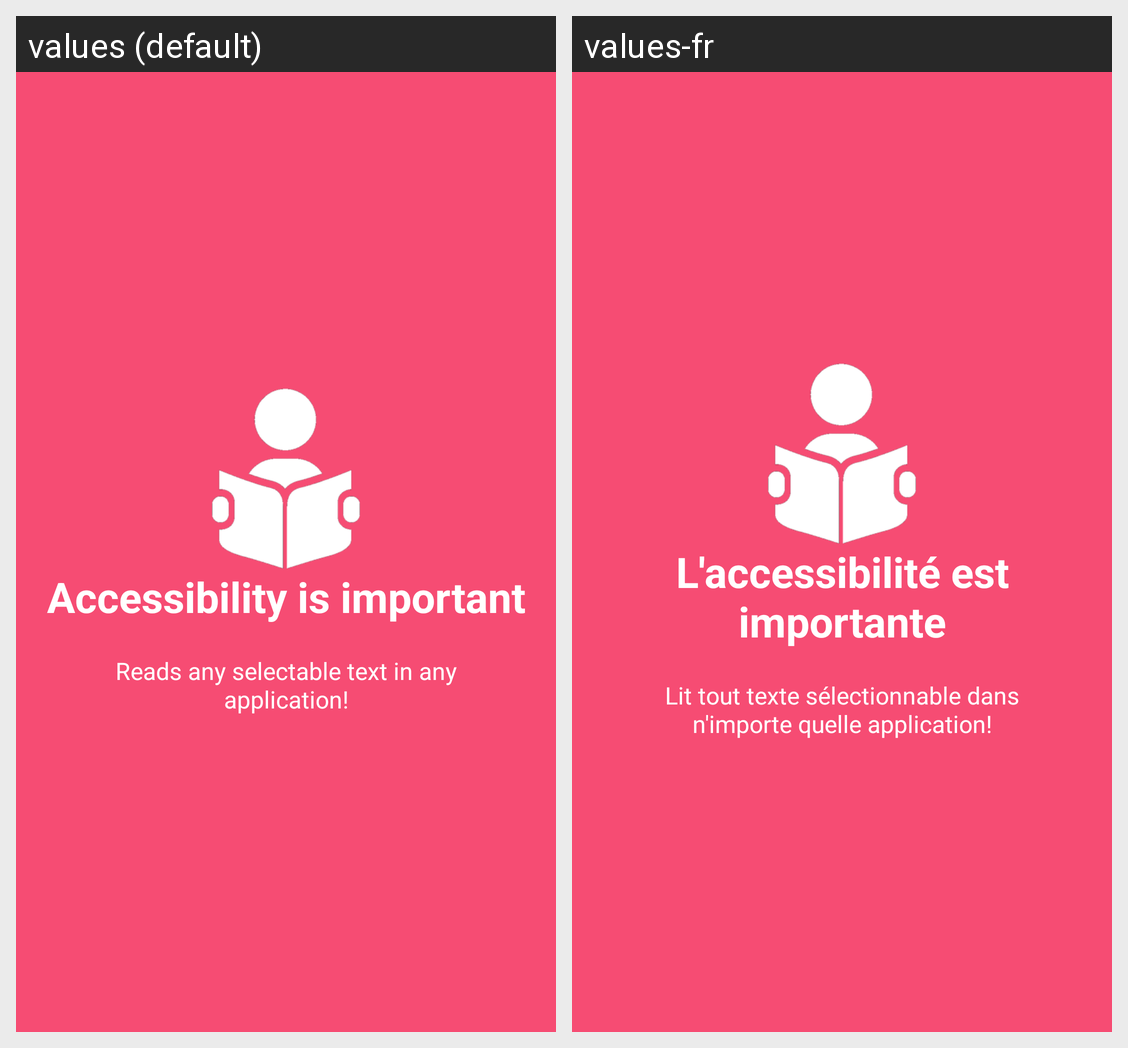

Strings drawn on this Android screen and how each of the app's shown locales translates them:
Android screen res/layout/welcome_screen1.xml rendered under 2 locales, left to right: values (default), values-fr. Device: Nexus 5 (rendered at 1080×1920; each locale shown at half size, 540×960, under a caption strip naming it); theme AppTheme.
Strings drawn on this screen, with the default value and each locale's value (text and hints the layout hard-codes, and strings that could not be matched under every locale, appear in the picture but are not listed):

welcomeScreen1_title
  values: Accessibility is important
  values-fr: L'accessibilité est importante

welcomeScreen1_text
  values: Reads any selectable text in any application!
  values-fr: Lit tout texte sélectionnable dans n'importe quelle application!
